49-way image classification set "data" from GitHub (AmethystProductions/DLA3); label vocabulary: Abraham Grampa Simpson, Agnes Skinner, Apu Nahasapeemapetilon, Barney Gumble, Bart Simpson, Brandine Spuckler, Carl Carlson, Charles Montgomery Burns, Chief Wiggum, Cletus Spuckler, Comic Book Guy, Disco Stu, Dolph Starbeam, Duff Man, Edna Krabappel, Fat Tony, Gary Chalmers, Gil, Groundskeeper Willie, Homer Simpson, Jimbo Jones, Kearney Zzyzwicz, Kent Brockman, Krusty the Clown, Lenny Leonard, Lionel Hutz, Lisa Simpson, Lunchlady Doris, Maggie Simpson, Marge Simpson, Martin Prince, Mayor Quimby, Milhouse Van Houten, Miss Hoover, Moe Szyslak, Ned Flanders, Nelson Muntz, Otto Mann, Patty Bouvier, Principal Skinner, Professor John Frink, Rainier Wolfcastle, Ralph Wiggum, Selma Bouvier, Sideshow Bob, Sideshow Mel, Snake Jailbird, Troy McClure, Waylon Smithers.

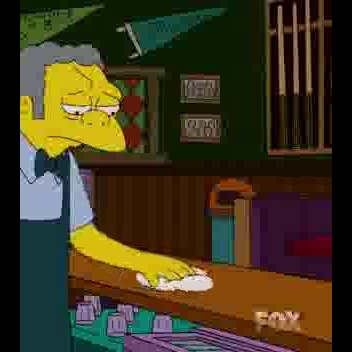
Label: Moe Szyslak

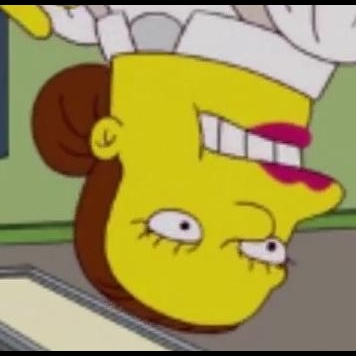
Label: Lunchlady Doris

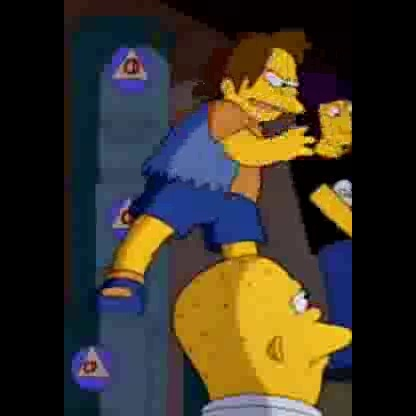
Label: Nelson Muntz

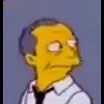
Label: Gil

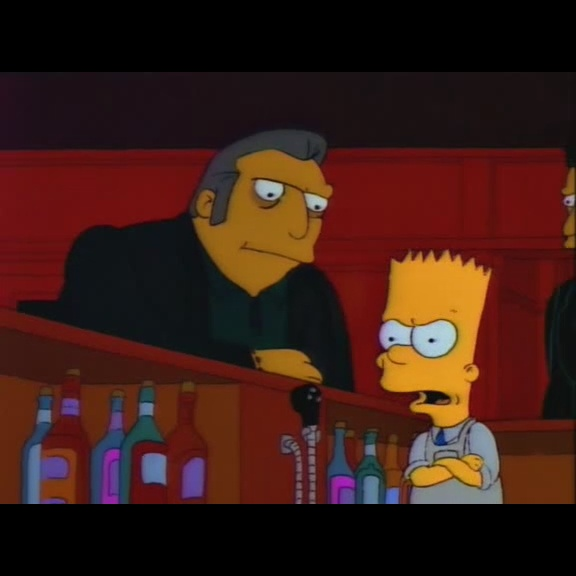
Label: Fat Tony

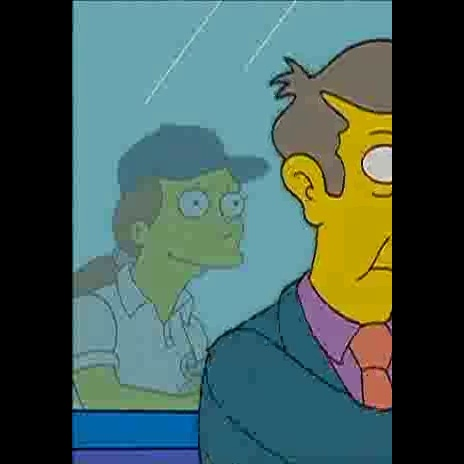
Label: Principal Skinner
